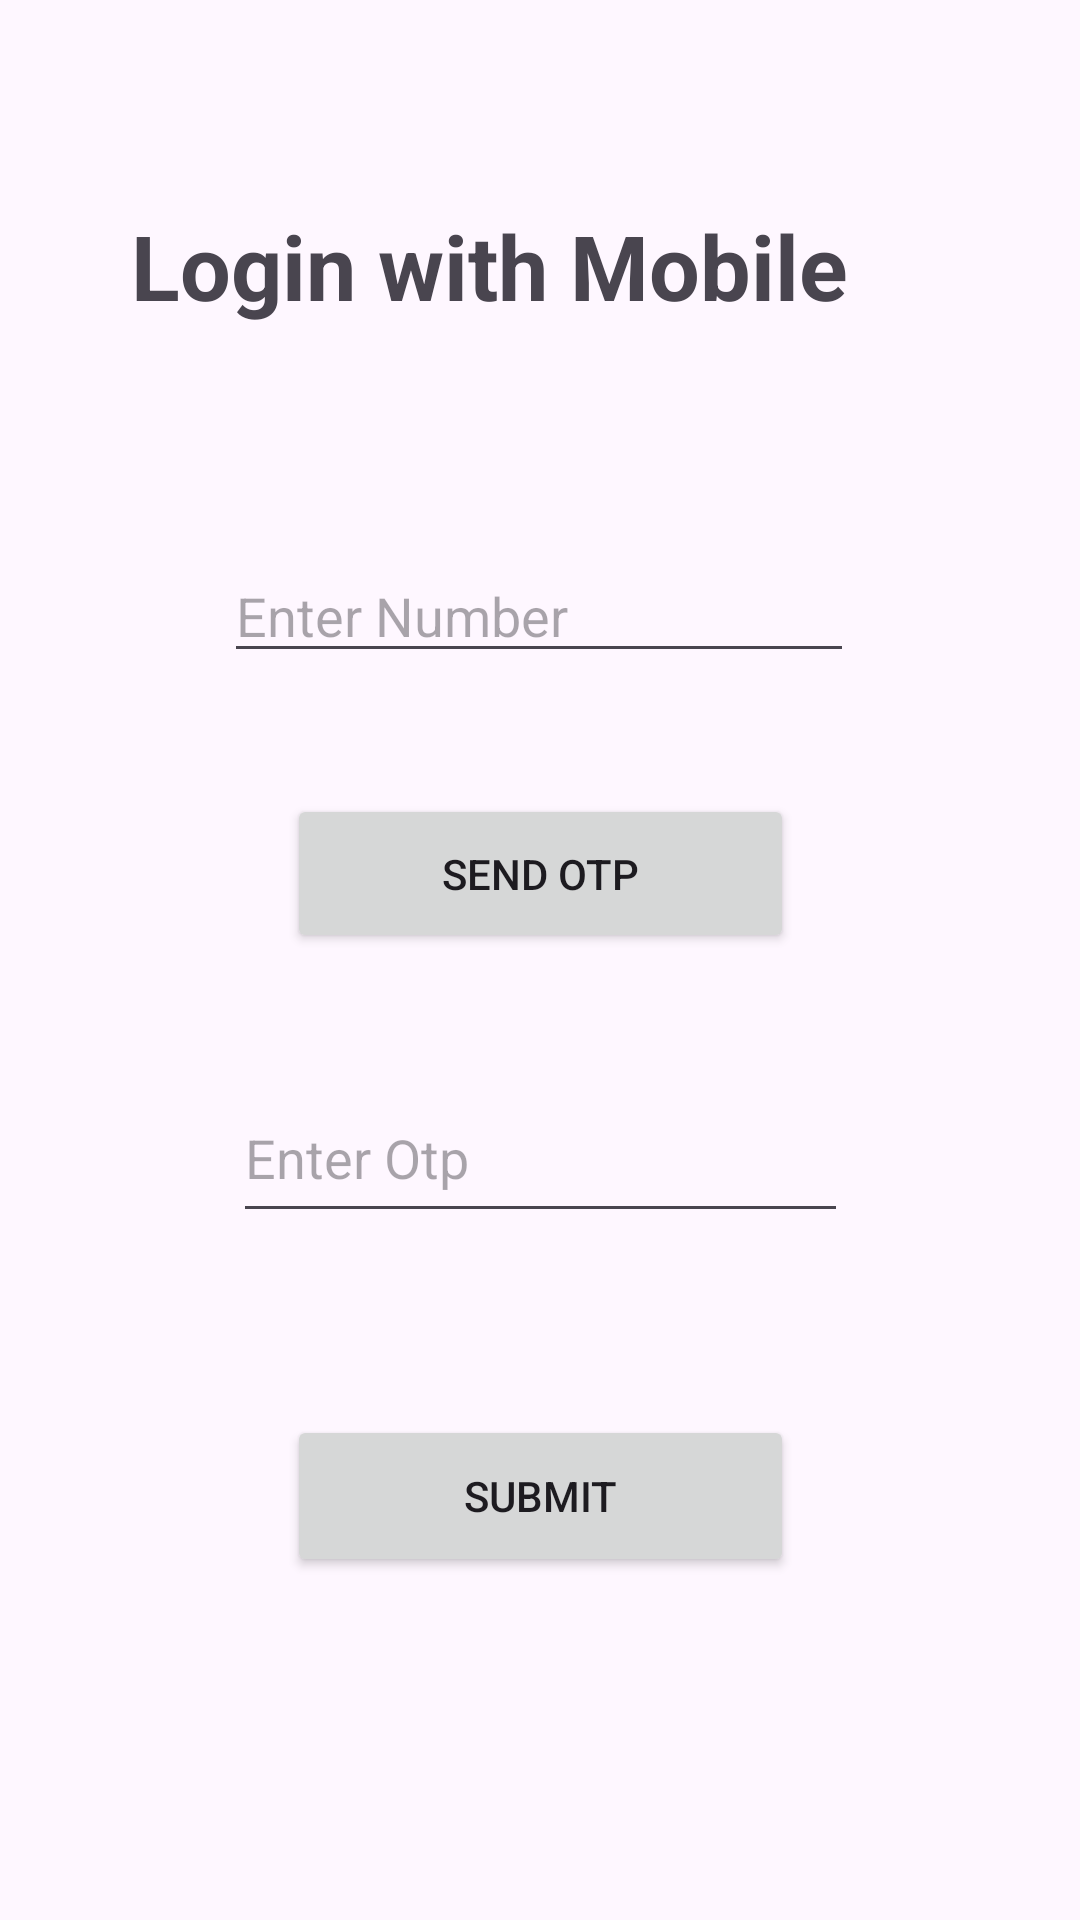

This screen was rendered from an Android layout file. Write that file and the resources it references.
<!-- AndroidManifest.xml: application theme Theme.Mauli -->
<!-- res/layout/activity_login.xml -->
<?xml version="1.0" encoding="utf-8"?>
<androidx.constraintlayout.widget.ConstraintLayout xmlns:android="http://schemas.android.com/apk/res/android"
    xmlns:app="http://schemas.android.com/apk/res-auto"
    xmlns:tools="http://schemas.android.com/tools"
    android:layout_width="match_parent"
    android:layout_height="match_parent"
    tools:context=".Login">


    <TextView
        android:id="@+id/textView"
        android:layout_width="273dp"
        android:layout_height="57dp"
        android:text="Login with Mobile"
        android:textSize="30dp"
        android:textStyle="bold"
        app:layout_constraintBottom_toBottomOf="parent"
        app:layout_constraintEnd_toEndOf="parent"
        app:layout_constraintStart_toStartOf="parent"
        app:layout_constraintTop_toTopOf="parent"
        app:layout_constraintVertical_bias="0.117" />

    <EditText
        android:id="@+id/editTextNumber"
        android:layout_width="wrap_content"
        android:layout_height="wrap_content"
        android:ems="10"
        android:inputType="number"
        android:hint="Enter Number"
        app:layout_constraintBottom_toBottomOf="parent"
        app:layout_constraintEnd_toEndOf="parent"
        app:layout_constraintHorizontal_bias="0.497"
        app:layout_constraintStart_toStartOf="parent"
        app:layout_constraintTop_toBottomOf="@+id/textView"
        app:layout_constraintVertical_bias="0.122" />

    <EditText
        android:id="@+id/otp"
        android:layout_width="205dp"
        android:layout_height="53dp"
        android:hint="Enter Otp"
        app:layout_constraintBottom_toBottomOf="parent"
        app:layout_constraintEnd_toEndOf="parent"
        app:layout_constraintStart_toStartOf="parent"
        app:layout_constraintTop_toBottomOf="@+id/editTextNumber"
        app:layout_constraintVertical_bias="0.369" />

    <Button
        android:id="@+id/button"
        android:layout_width="169dp"
        android:layout_height="54dp"
        android:text="Submit"
        app:layout_constraintBottom_toBottomOf="parent"
        app:layout_constraintEnd_toEndOf="parent"
        app:layout_constraintStart_toStartOf="parent"
        app:layout_constraintTop_toBottomOf="@+id/otp"
        app:layout_constraintVertical_bias="0.347" />

    <Button
        android:id="@+id/button2"
        android:layout_width="169dp"
        android:layout_height="53dp"
        android:text="Send Otp"
        app:layout_constraintBottom_toTopOf="@+id/otp"
        app:layout_constraintEnd_toEndOf="parent"
        app:layout_constraintStart_toStartOf="parent"
        app:layout_constraintTop_toBottomOf="@+id/editTextNumber" />


</androidx.constraintlayout.widget.ConstraintLayout>
<!-- resources referenced by this layout -->
<resources>
  <style name="Theme.Mauli" parent="Base.Theme.Mauli" />
  <style name="Base.Theme.Mauli" parent="Theme.Material3.DayNight.NoActionBar">
          
          
      </style>
</resources>
